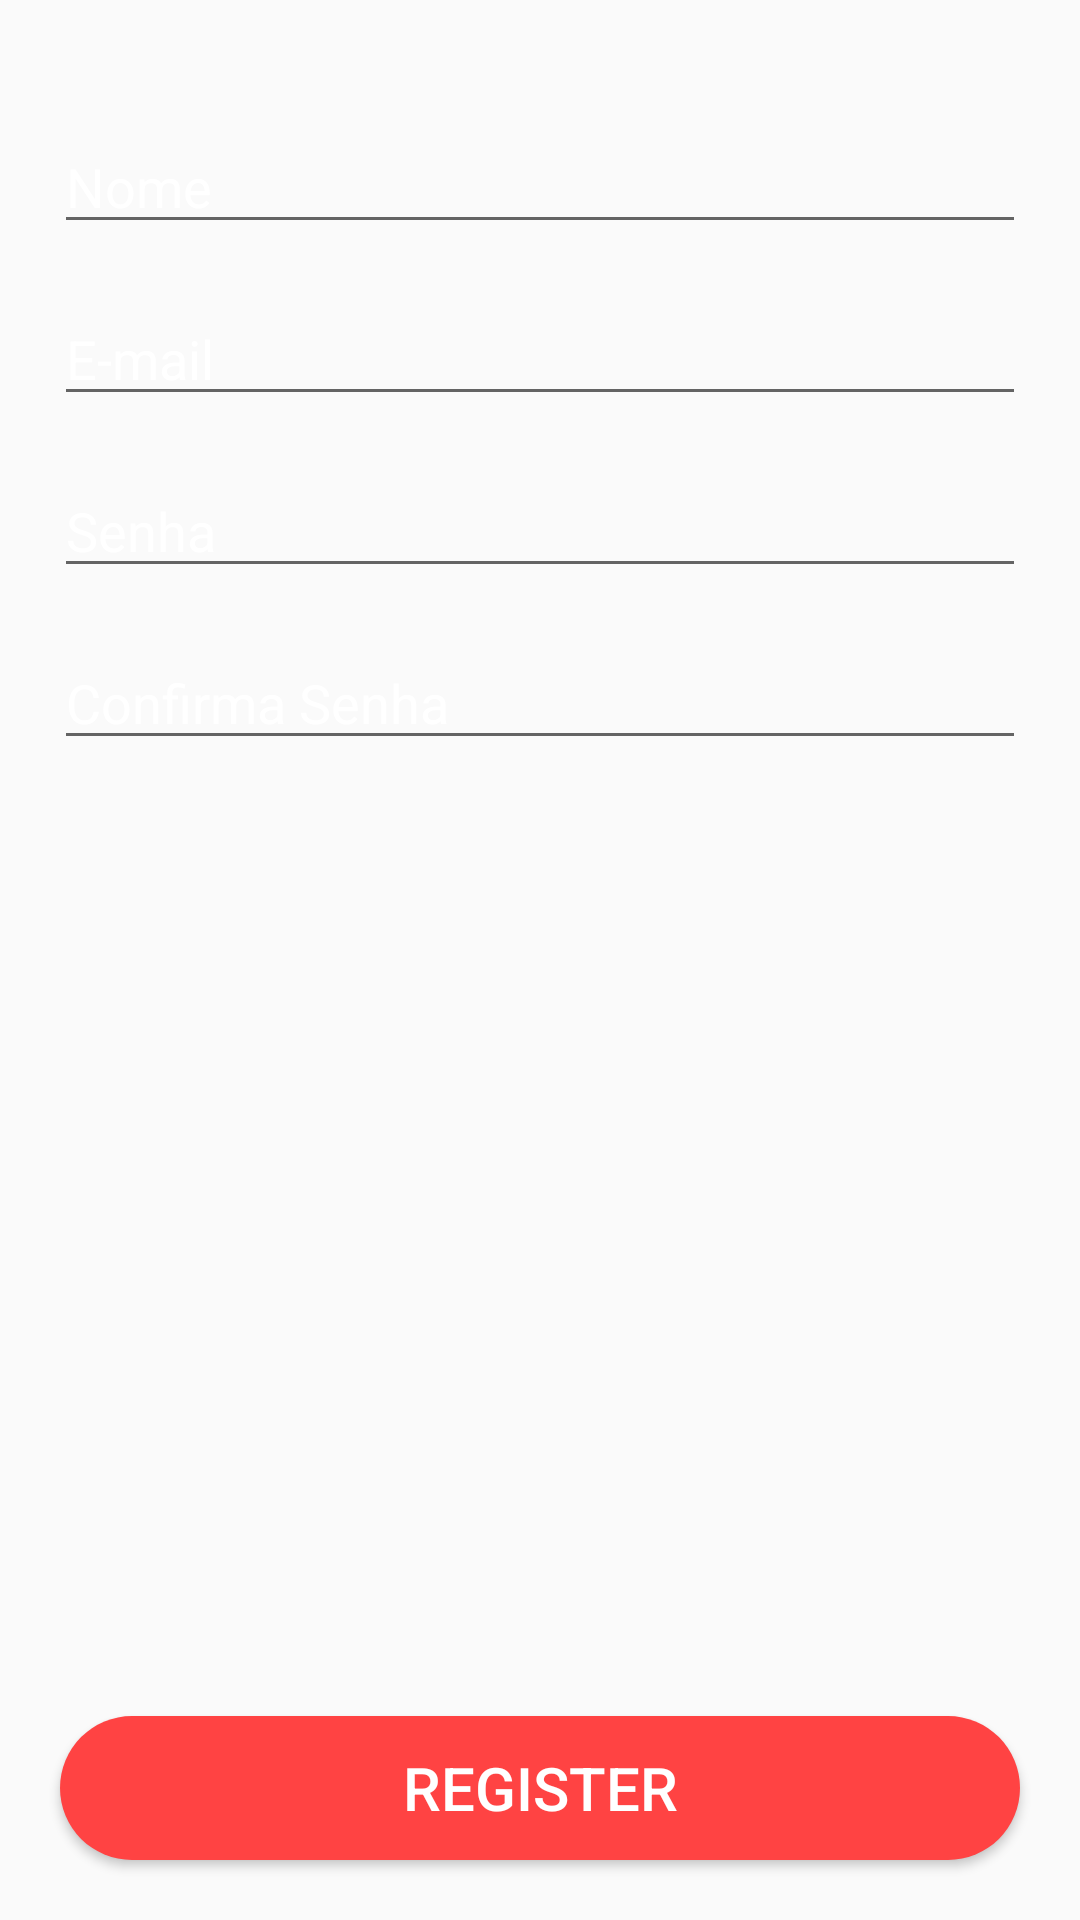

Produce the Android XML layout that renders to this screen, including the resource entries it uses.
<!-- AndroidManifest.xml: application theme AppTheme -->
<!-- res/layout/fragment_register.xml -->
<?xml version="1.0" encoding="utf-8"?>
<FrameLayout xmlns:android="http://schemas.android.com/apk/res/android"
    xmlns:tools="http://schemas.android.com/tools"
    android:layout_width="match_parent"
    android:layout_height="match_parent"
    android:id="@+id/fragRegisterContainer"
    xmlns:app="http://schemas.android.com/apk/res-auto"
    tools:context=".Fragments.RegisterFragment">

    <androidx.constraintlayout.widget.ConstraintLayout
        android:layout_width="match_parent"
        android:layout_height="match_parent">

        <EditText
            android:id="@+id/etRegisterNome"
            android:layout_width="match_parent"
            android:layout_height="wrap_content"
            android:layout_marginStart="18dp"
            android:layout_marginTop="40dp"
            android:textColor="@color/white"
            android:layout_marginEnd="18dp"
            android:hint="@string/nome_register"
            android:textColorHint="@color/white"
            app:layout_constraintEnd_toEndOf="parent"
            app:layout_constraintStart_toStartOf="parent"
            app:layout_constraintTop_toTopOf="parent" />

        <EditText
            android:id="@+id/etRegisterEmail"
            android:layout_width="match_parent"
            android:layout_height="wrap_content"
            android:layout_marginStart="18dp"
            android:textColor="@color/white"
            android:textColorHint="@color/white"
            android:layout_marginTop="16dp"
            android:layout_marginEnd="18dp"
            android:hint="@string/e_mail"
            app:layout_constraintEnd_toEndOf="@id/etRegisterNome"
            app:layout_constraintStart_toStartOf="@id/etRegisterNome"
            app:layout_constraintTop_toBottomOf="@id/etRegisterNome" />

        <EditText
            android:id="@+id/etREgisterSenha"
            android:layout_width="match_parent"
            android:layout_height="wrap_content"
            android:textColorHint="@color/white"
            android:textColor="@color/white"
            android:layout_marginStart="18dp"
            android:layout_marginTop="16dp"
            android:layout_marginEnd="18dp"
            android:inputType="textPassword"
            android:hint="@string/register_senha"
            app:layout_constraintEnd_toEndOf="@id/etRegisterNome"
            app:layout_constraintStart_toStartOf="@id/etRegisterNome"
            app:layout_constraintTop_toBottomOf="@id/etRegisterEmail" />

        <EditText
            android:id="@+id/etConfirmaSenha"
            android:layout_width="match_parent"
            android:layout_height="wrap_content"
            android:layout_marginStart="18dp"
            android:textColor="@color/white"
            android:textColorHint="@color/white"
            android:layout_marginTop="16dp"
            android:layout_marginEnd="18dp"
            android:inputType="textPassword"
            android:hint="@string/confirma_senha"
            app:layout_constraintEnd_toEndOf="@id/etRegisterNome"
            app:layout_constraintStart_toStartOf="@id/etRegisterNome"
            app:layout_constraintTop_toBottomOf="@id/etREgisterSenha" />

        <androidx.appcompat.widget.AppCompatButton
            android:id="@+id/btnRegisterDados"
            style="@style/ButtonDefault"
            android:layout_width="0dp"
            android:layout_height="wrap_content"
            android:layout_margin="20dp"
            android:background="@drawable/custom_button"
            android:text="@string/register_form"
            android:textColor="@color/white"
            app:layout_constraintBottom_toBottomOf="parent"
            app:layout_constraintEnd_toEndOf="parent"
            app:layout_constraintStart_toStartOf="parent"
            />


    </androidx.constraintlayout.widget.ConstraintLayout>

</FrameLayout>
<!-- resources referenced by this layout -->
<resources>
  <color name="white">#ffffff</color>
  <!-- drawable custom_button (drawable) -->
  <?xml version="1.0" encoding="utf-8"?>
  <shape xmlns:android="http://schemas.android.com/apk/res/android">
      <solid android:color="@color/red"/>
      <corners android:radius="100px"/>
  </shape>
  <string name="confirma_senha">Confirma Senha</string>
  <string name="e_mail">E-mail</string>
  <string name="nome_register">Nome</string>
  <string name="register_form">Register</string>
  <string name="register_senha">Senha</string>
  <style name="ButtonDefault">
          <item name="android:radius"> 33dp</item>
         <item name="android:layout_marginRight">28dp</item>
          <item name="android:layout_marginLeft">28dp</item>
          <item name="android:textAlignment">center</item>
          <item name="android:textSize">20dp</item>
      </style>
  <style name="AppTheme" parent="Theme.AppCompat.DayNight.DarkActionBar">
          
          <item name="colorPrimary">@color/colorPrimary</item>
          <item name="colorPrimaryDark">@color/colorPrimaryDark</item>
          <item name="colorAccent">@color/colorAccent</item>
  
      </style>
  <color name="red">#FF4343</color>
  <color name="colorPrimary">#6200EE</color>
  <color name="colorPrimaryDark">#3700B3</color>
  <color name="colorAccent">#03DAC5</color>
</resources>
